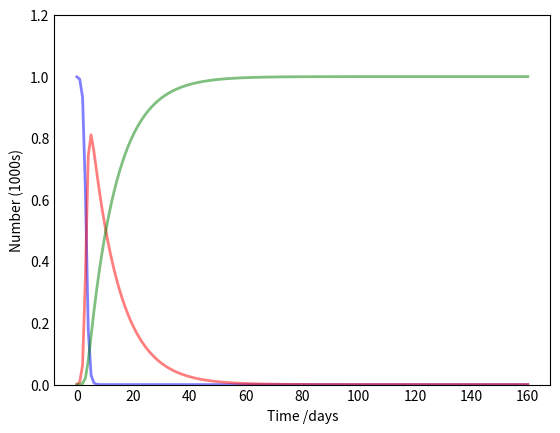

Python code for this plot: (Note: this script raises an exception after producing the figure.)
#!/usr/bin/env python3
import numpy as np
from scipy.integrate import odeint
import matplotlib.pyplot as plt

# Total population, N.
N = 1000
# Initial number of infected and recovered individuals, I0 and R0.
I0, R0 = 1, 0
# Everyone else, S0, is susceptible to infection initially.
S0 = N - I0 - R0
# Contact rate, beta, and mean recovery rate, gamma, (in 1/days).
beta, gamma = 2.2, 1./10 
# A grid of time points (in days)
t = np.linspace(0, 160, 160)

# The SIR model differential equations.
def deriv(y, t, N, beta, gamma):
    S, I, R = y
    dSdt = -beta * S * I / N
    dIdt = beta * S * I / N - gamma * I
    dRdt = gamma * I
    return dSdt, dIdt, dRdt

# Initial conditions vector
y0 = S0, I0, R0
# Integrate the SIR equations over the time grid, t.
ret = odeint(deriv, y0, t, args=(N, beta, gamma))
S, I, R = ret.T

# Plot the data on three separate curves for S(t), I(t) and R(t)
fig = plt.figure(facecolor='w')
ax = fig.add_subplot(111, axisbelow=True)
ax.plot(t, S/1000, 'b', alpha=0.5, lw=2, label='Susceptible')
ax.plot(t, I/1000, 'r', alpha=0.5, lw=2, label='Infected')
ax.plot(t, R/1000, 'g', alpha=0.5, lw=2, label='Recovered with immunity')
ax.set_xlabel('Time /days')
ax.set_ylabel('Number (1000s)')
ax.set_ylim(0,1.2)
ax.yaxis.set_tick_params(length=0)
ax.xaxis.set_tick_params(length=0)
ax.grid(b=True, which='major', c='w', lw=2, ls='-')
legend = ax.legend()
legend.get_frame().set_alpha(0.5)
for spine in ('top', 'right', 'bottom', 'left'):
    ax.spines[spine].set_visible(False)
plt.show()
